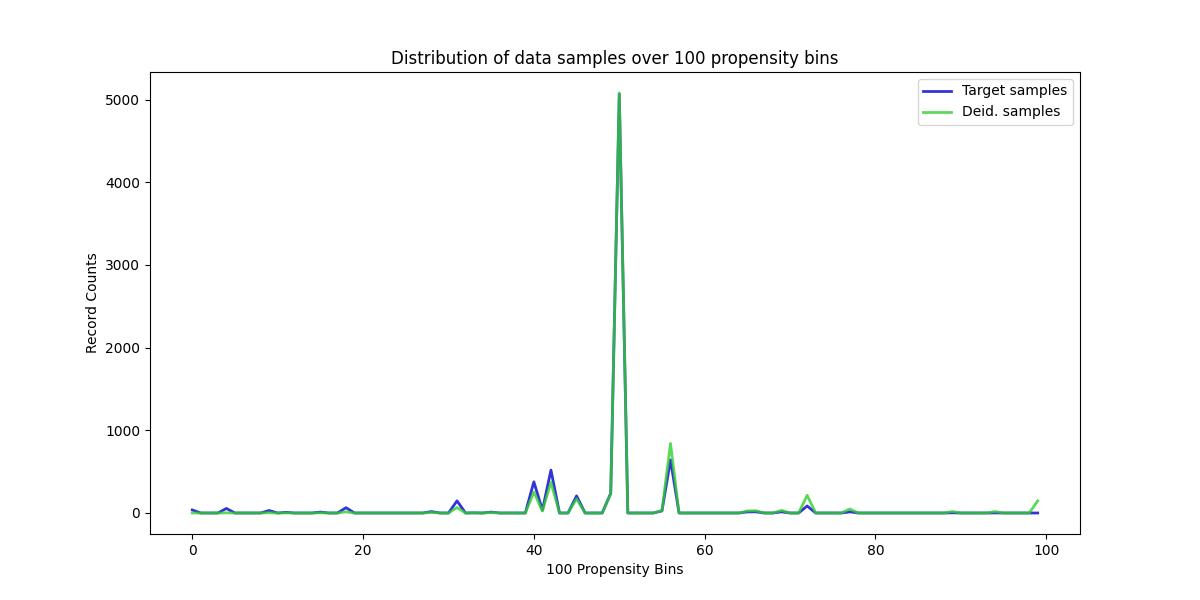

The table this chart was drawn from, first rows:
, Target samples, Deid. samples
0, 37, 0
1, 0, 0
2, 0, 0
3, 0, 0
4, 55, 2
5, 0, 0
6, 0, 0
7, 0, 0
8, 0, 0
9, 30, 3
10, 0, 0
11, 8, 1
12, 0, 0
13, 0, 0
14, 0, 0
15, 11, 2
16, 0, 0
17, 0, 0
18, 64, 14
19, 0, 0
20, 0, 0
21, 0, 0
22, 0, 0
23, 0, 0
24, 0, 0
25, 0, 0
26, 0, 0
27, 0, 0
28, 17, 7
29, 0, 0
30, 0, 0
31, 147, 66
32, 0, 0
33, 2, 1
34, 0, 0
35, 11, 6
36, 0, 0
37, 0, 0
38, 0, 0
39, 0, 0
40, 377, 253
41, 34, 24
42, 519, 371
43, 0, 0
44, 0, 0
45, 207, 172
46, 0, 0
47, 0, 0
48, 0, 0
49, 239, 234
50, 5066, 5080
51, 0, 0
52, 0, 0
53, 0, 0
54, 0, 0
55, 26, 32
56, 641, 841
57, 0, 0
58, 0, 0
59, 0, 0
... 40 more rows
